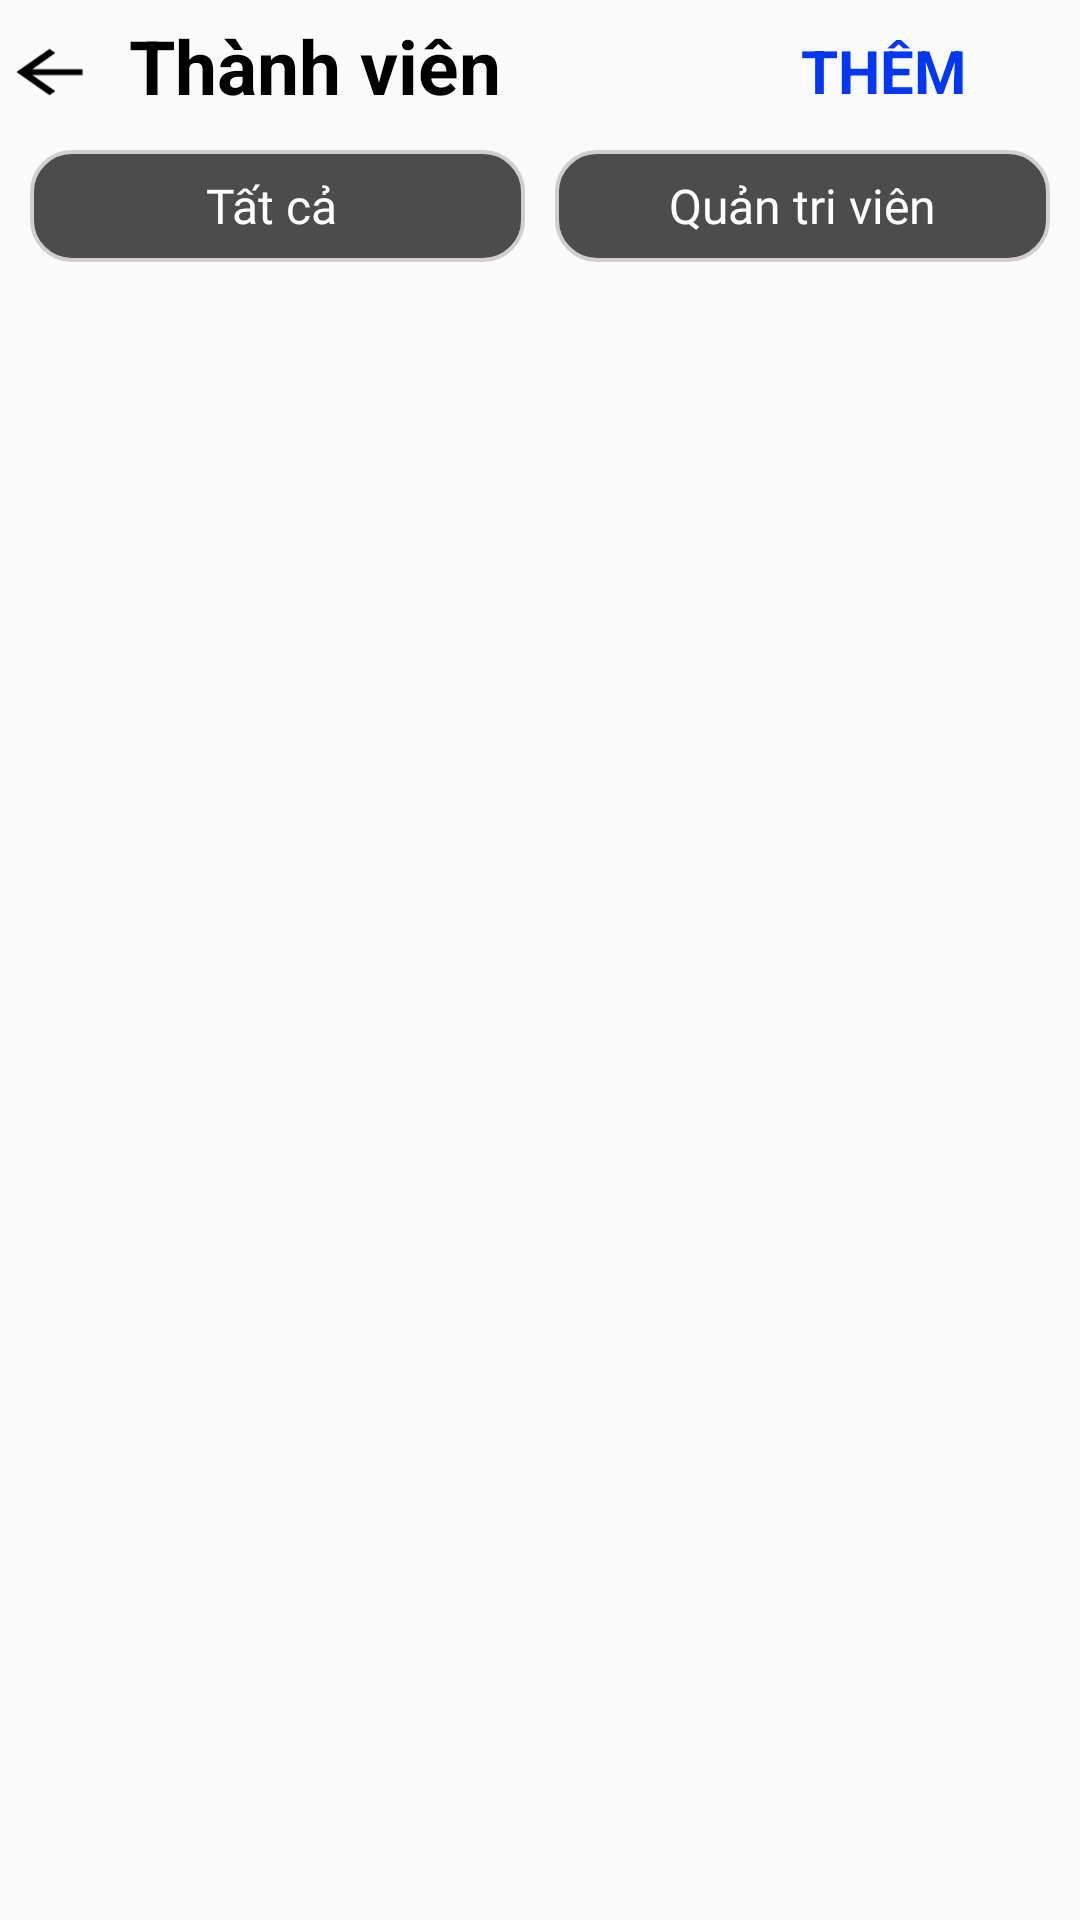

Reconstruct the res/layout file that produces this screen, plus the resources it refers to.
<!-- AndroidManifest.xml: application theme Theme.AndroidProject -->
<!-- res/layout/activity_list_member.xml -->
<?xml version="1.0" encoding="utf-8"?>

<RelativeLayout
    android:layout_width="match_parent"
    android:layout_height="match_parent"
    xmlns:android="http://schemas.android.com/apk/res/android"
    xmlns:app="http://schemas.android.com/apk/res-auto">

    <RelativeLayout
        android:layout_width="match_parent"
        android:layout_height="50dp"
        android:id="@+id/header"
        >
        <ImageView
            android:id="@+id/btn_previos_action"
            android:layout_width="33dp"
            android:layout_height="48dp"
            android:layout_alignParentStart="true"
            android:src="@drawable/arrow_back">
        </ImageView>
        <TextView
            android:id="@+id/title"
            android:layout_marginTop="5dp"
            android:layout_marginLeft="10dp"
            android:layout_width="wrap_content"
            android:layout_height="wrap_content"
            android:text="Thành viên"
            android:textSize="25dp"
            android:textStyle="bold"
            android:textColor="@color/black"
            android:layout_toRightOf="@id/btn_previos_action">
        </TextView>
        <TextView
            android:id="@+id/btn_add_member"
            android:layout_marginTop="10dp"
            android:layout_marginLeft="100dp"
            android:layout_marginRight="10dp"
            android:layout_width="wrap_content"
            android:layout_height="wrap_content"
            android:text="THÊM"
            android:textSize="20dp"
            android:textStyle="bold"
            android:textColor="#0437F2"
            android:layout_toEndOf="@+id/title">
        </TextView>
    </RelativeLayout>
    <LinearLayout
        android:layout_below="@+id/header"
        android:layout_width="match_parent"
        android:layout_height="50dp"
        android:id="@+id/menu"
        android:orientation="horizontal">

        <TextView
            android:id="@+id/btnAll"
            android:layout_width="0dp"
            android:layout_height="37.333dp"
            android:layout_weight="1"
            android:layout_marginStart="10dp"
            android:layout_marginEnd="5dp"
            android:background="@drawable/rounded_button_delete"
            android:fontFamily="@font/inter_extrabold"
            android:gravity="center"
            android:text="Tất cả "
            android:textColor="@color/white"
            android:textSize="16sp" />

        <TextView
            android:id="@+id/btnAdmin"
            android:layout_width="0dp"
            android:layout_height="37.333dp"
            android:layout_weight="1"
            android:layout_marginStart="5dp"
            android:layout_marginEnd="10dp"
            android:background="@drawable/rounded_button_delete"
            android:fontFamily="@font/inter_extrabold"
            android:gravity="center"
            android:text="Quản tri viên"
            android:textColor="@color/white"
            android:textSize="16sp" />
    </LinearLayout>

    <TextView
        android:id="@+id/count_member"
        android:layout_width="100dp"
        android:layout_height="wrap_content"
        android:layout_below="@+id/menu"
        android:layout_marginLeft="10dp"
        android:text="">

    </TextView>
    <androidx.recyclerview.widget.RecyclerView
        android:layout_marginTop="10dp"
        android:layout_below="@+id/count_member"
        android:id="@+id/recycle_member"
        android:layout_width="match_parent"
        android:layout_height="match_parent"
        android:layout_marginStart="5dp"
        android:layout_marginBottom="5dp">
    </androidx.recyclerview.widget.RecyclerView>

</RelativeLayout>
<!-- resources referenced by this layout -->
<resources>
  <color name="black">#FF000000</color>
  <color name="white">#FFFFFFFF</color>
  <!-- drawable arrow_back (drawable) -->
  <vector xmlns:android="http://schemas.android.com/apk/res/android"
      android:width="50dp"
      android:height="35dp"
      android:viewportWidth="960"
      android:viewportHeight="960">
    <path
        android:fillColor="#FF000000"
        android:pathData="m313,520 l224,224 -57,56 -320,-320 320,-320 57,56 -224,224h487v80L313,520Z"/>
  </vector>
  <!-- drawable rounded_button_delete (drawable) -->
  <?xml version="1.0" encoding="utf-8"?>
  
  <shape xmlns:android="http://schemas.android.com/apk/res/android"
      android:padding="16dp"
      android:shape="rectangle">
      <corners android:radius="13.333dp" /> 
      <solid android:color="#4c4c4c" /> 
      <stroke
          android:width="1.3333dp"
          android:color="#D2CECE"/>
  </shape>
  <style name="Theme.AndroidProject" parent="Theme.AppCompat.Light.NoActionBar">
          
          <item name="colorPrimary">@color/purple_500</item>
          <item name="colorPrimaryVariant">@color/purple_700</item>
          <item name="colorOnPrimary">@color/white</item>
          
          <item name="colorSecondary">@color/teal_200</item>
          <item name="colorSecondaryVariant">@color/teal_700</item>
          <item name="colorOnSecondary">@color/black</item>
          
          <item name="android:statusBarColor">?attr/colorPrimaryVariant</item>
          
  
      </style>
  <color name="purple_500">#FF6200EE</color>
  <color name="purple_700">#FF3700B3</color>
  <color name="teal_200">#FF03DAC5</color>
  <color name="teal_700">#FF018786</color>
</resources>
